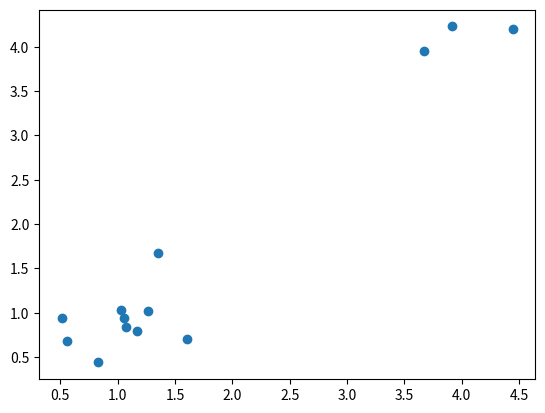

Source code (Python):
# [redacted]
# [redacted]
'''
实现了投影统计的相关工具函数及测试
'''
import numpy as np

def projection_statistics(points): #每个点按行向量排列
	axis = np.array([[1,0],[0,1]]) #坐标方向
	PS = np.zeros(len(points)) #记录各样本点PS值
	for u in axis:
		hu = (points@u).T
		med_hu = np.median(hu)
		r = np.median(np.abs(hu-med_hu))
		PS1 = np.abs(hu-med_hu)/(1.4826*r)
		index = np.where(PS1>PS)
		PS[index] = PS1[index]
	return PS

def adjust_weights(PS): #进行卡方检验，计算离群值的权值
	n = len(PS)
	X_2_0975 = 0.051
	weights = np.ones(n)
	for i in range(n):
		X_2 = PS[i]**2
		w = 2.25/X_2
		if X_2>X_2_0975 and w<1:
			weights[i] = w
	return weights

if __name__=='__main__':
	import matplotlib.pyplot as plt
	pts = np.random.multivariate_normal(np.ones(2),0.1*np.eye(2),10)	#主体分布
	outs = np.random.multivariate_normal(4*np.ones(2),0.1*np.eye(2),3)	#离群点
	pts = np.vstack([pts,outs])

	PS = projection_statistics(pts)
	ws = adjust_weights(PS)
	print(ws)

	plt.scatter(pts[:,0],pts[:,1])
	plt.show()